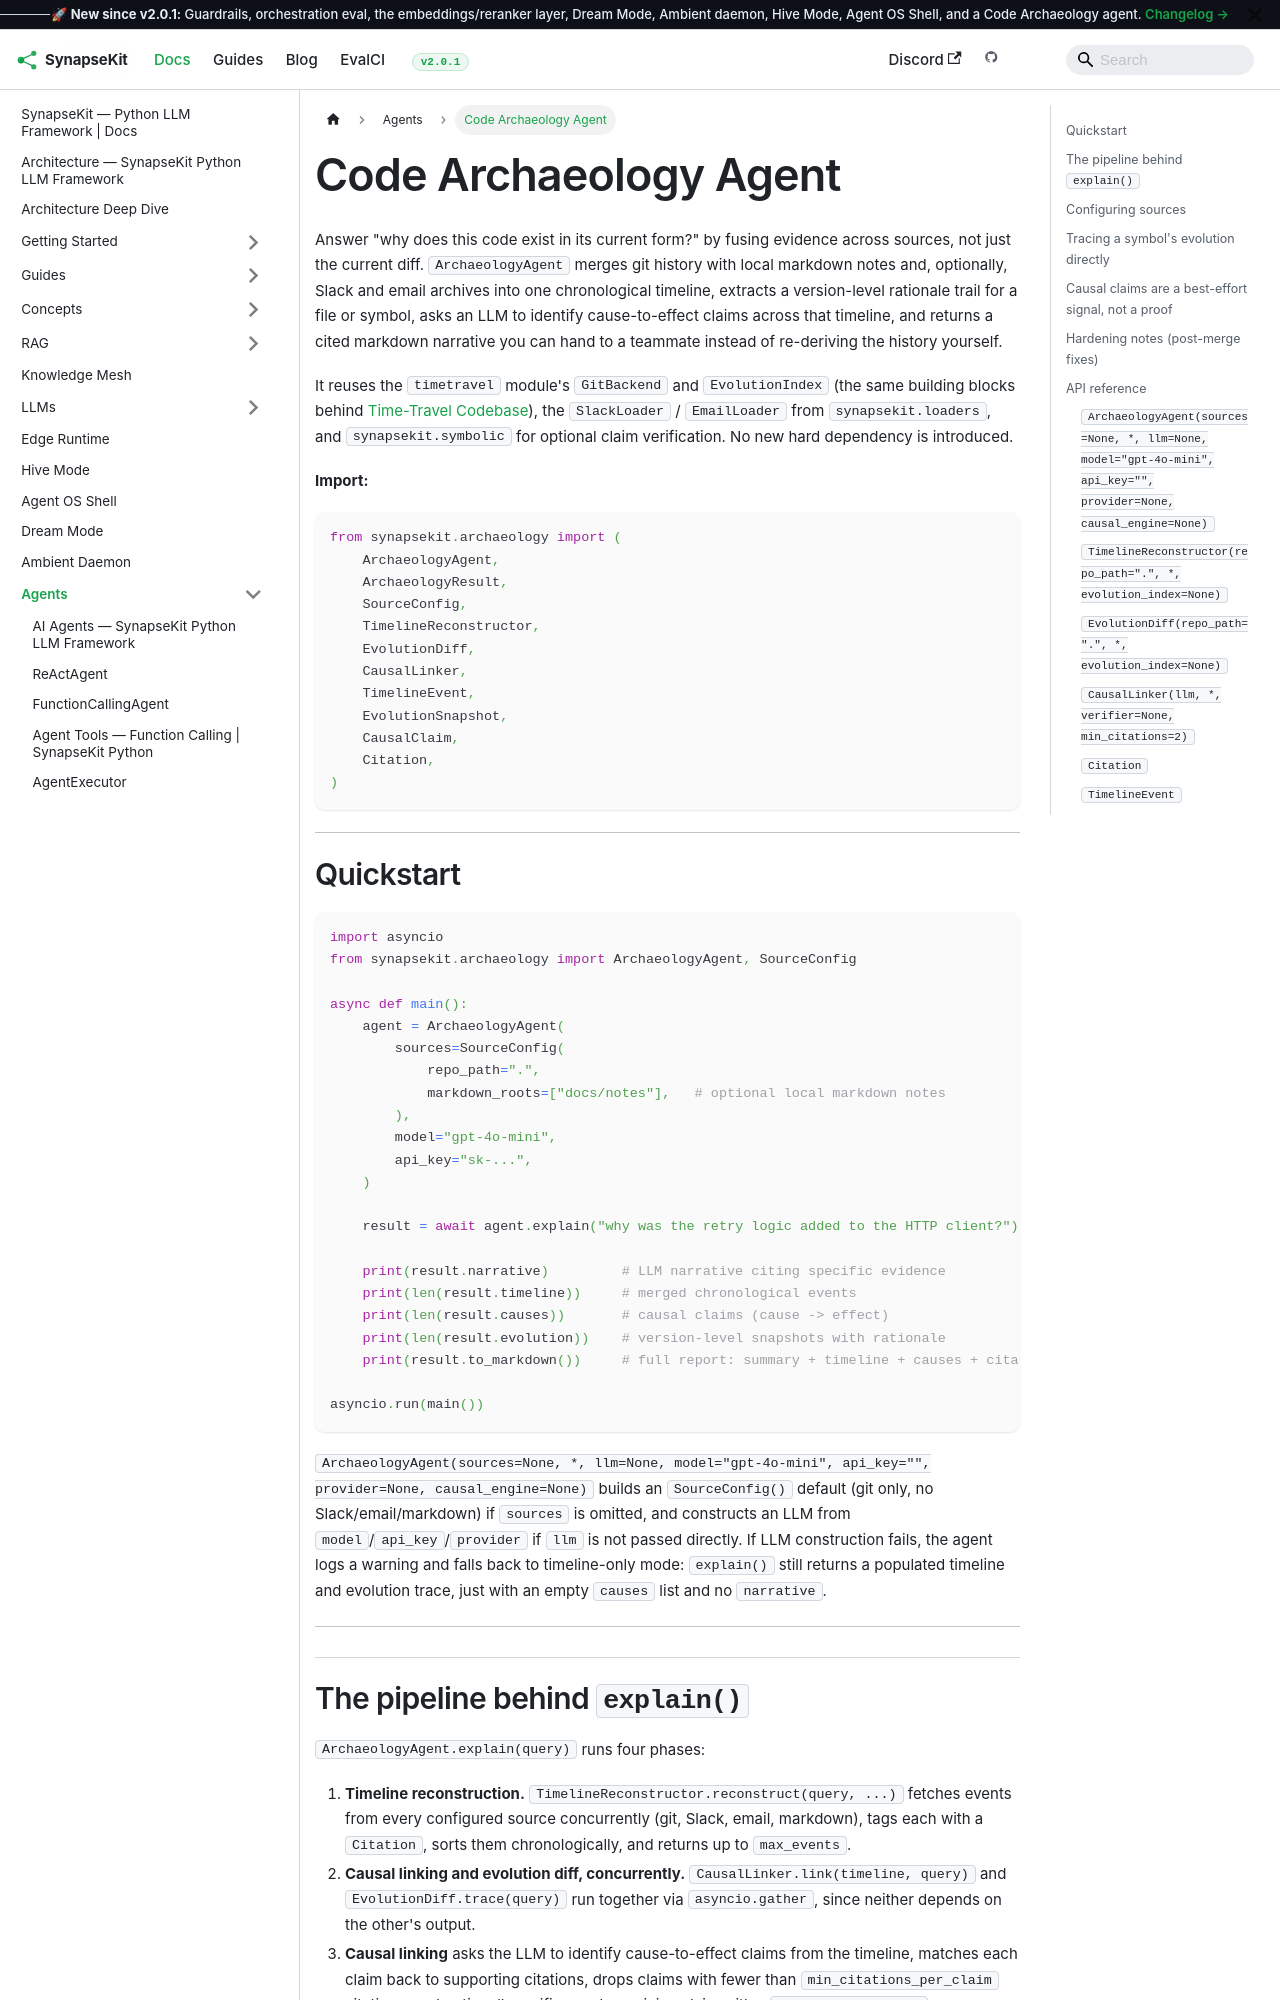

repository: SynapseKit/synapsekit-docs · page: docs/agents/code-archaeology/index.html · generator: docusaurus

---
sidebar_position: 19
---

# Code Archaeology Agent

Answer "why does this code exist in its current form?" by fusing evidence across sources, not just the current diff. `ArchaeologyAgent` merges git history with local markdown notes and, optionally, Slack and email archives into one chronological timeline, extracts a version-level rationale trail for a file or symbol, asks an LLM to identify cause-to-effect claims across that timeline, and returns a cited markdown narrative you can hand to a teammate instead of re-deriving the history yourself.

It reuses the `timetravel` module's `GitBackend` and `EvolutionIndex` (the same building blocks behind [Time-Travel Codebase](./time-travel.md)), the `SlackLoader` / `EmailLoader` from `synapsekit.loaders`, and `synapsekit.symbolic` for optional claim verification. No new hard dependency is introduced.

**Import:**
```python
from synapsekit.archaeology import (
    ArchaeologyAgent,
    ArchaeologyResult,
    SourceConfig,
    TimelineReconstructor,
    EvolutionDiff,
    CausalLinker,
    TimelineEvent,
    EvolutionSnapshot,
    CausalClaim,
    Citation,
)
```

---

## Quickstart

```python
import asyncio
from synapsekit.archaeology import ArchaeologyAgent, SourceConfig

async def main():
    agent = ArchaeologyAgent(
        sources=SourceConfig(
            repo_path=".",
            markdown_roots=["docs/notes"],   # optional local markdown notes
        ),
        model="gpt-4o-mini",
        api_key="sk-...",
    )

    result = await agent.explain("why was the retry logic added to the HTTP client?")

    print(result.narrative)         # LLM narrative citing specific evidence
    print(len(result.timeline))     # merged chronological events
    print(len(result.causes))       # causal claims (cause -> effect)
    print(len(result.evolution))    # version-level snapshots with rationale
    print(result.to_markdown())     # full report: summary + timeline + causes + citations

asyncio.run(main())
```

`ArchaeologyAgent(sources=None, *, llm=None, model="gpt-4o-mini", api_key="", provider=None, causal_engine=None)` builds an `SourceConfig()` default (git only, no Slack/email/markdown) if `sources` is omitted, and constructs an LLM from `model`/`api_key`/`provider` if `llm` is not passed directly. If LLM construction fails, the agent logs a warning and falls back to timeline-only mode: `explain()` still returns a populated timeline and evolution trace, just with an empty `causes` list and no `narrative`.

---
